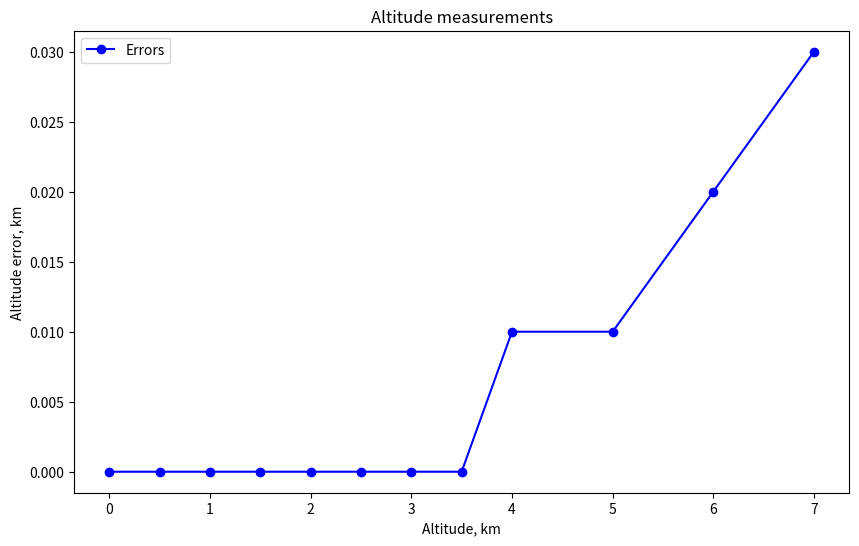

The script that saved this image:
import matplotlib.pyplot as plt
import numpy as np

alts = [0, 0.5, 1.0, 1.5, 2.0, 2.5, 3.0, 3.5, 4.0, 5.0, 6.0, 7.0]
measures = [0, 0.5, 1.0, 1.5, 2.0, 2.5, 3.0, 3.5, 4.01, 5.01, 6.02, 7.03]

# Convert lists to numpy arrays
alts_array = np.array(alts)
errors_array = np.array(measures)

# Subtract element-wise
result = errors_array - alts_array

# Create the plot
plt.figure(figsize=(10, 6))  # Optional: set the figure size
plt.plot(alts, result, marker='o', linestyle='-', color='b', label='Errors')

# Add titles and labels
plt.title('Altitude measurements')
plt.xlabel('Altitude, km')
plt.ylabel('Altitude error, km')

# Add a legend (optional)
plt.legend()

# Display the plot
plt.show()
